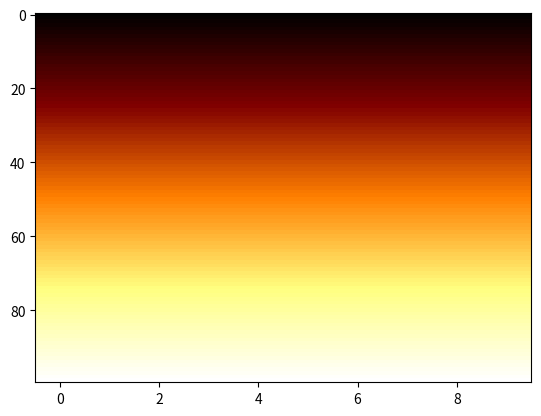

Python code for this plot:
from matplotlib import pyplot as plt
import matplotlib 
import numpy as np

plt.figure()
a=np.outer(np.arange(0,1,0.01),np.ones(10))
cdict2 = {'red':   [(0.0,  0.0, 0.0),
                   (0.5,  1.0, 1.0),
                   (1.0,  1.0, 1.0)],
         'green': [(0.0,  0.0, 0.0),
                   (0.25, 0.0, 0.0),
                   (0.75, 1.0, 1.0),
                   (1.0,  1.0, 1.0)],
         'blue':  [(0.0,  0.0, 0.0),
                   (0.5,  0.0, 0.0),
                   (1.0,  1.0, 1.0)]} 
my_cmap2 = matplotlib.colors.LinearSegmentedColormap('my_colormap2',cdict2,256)
plt.imshow(a,aspect='auto', cmap =my_cmap2)                   
plt.show()